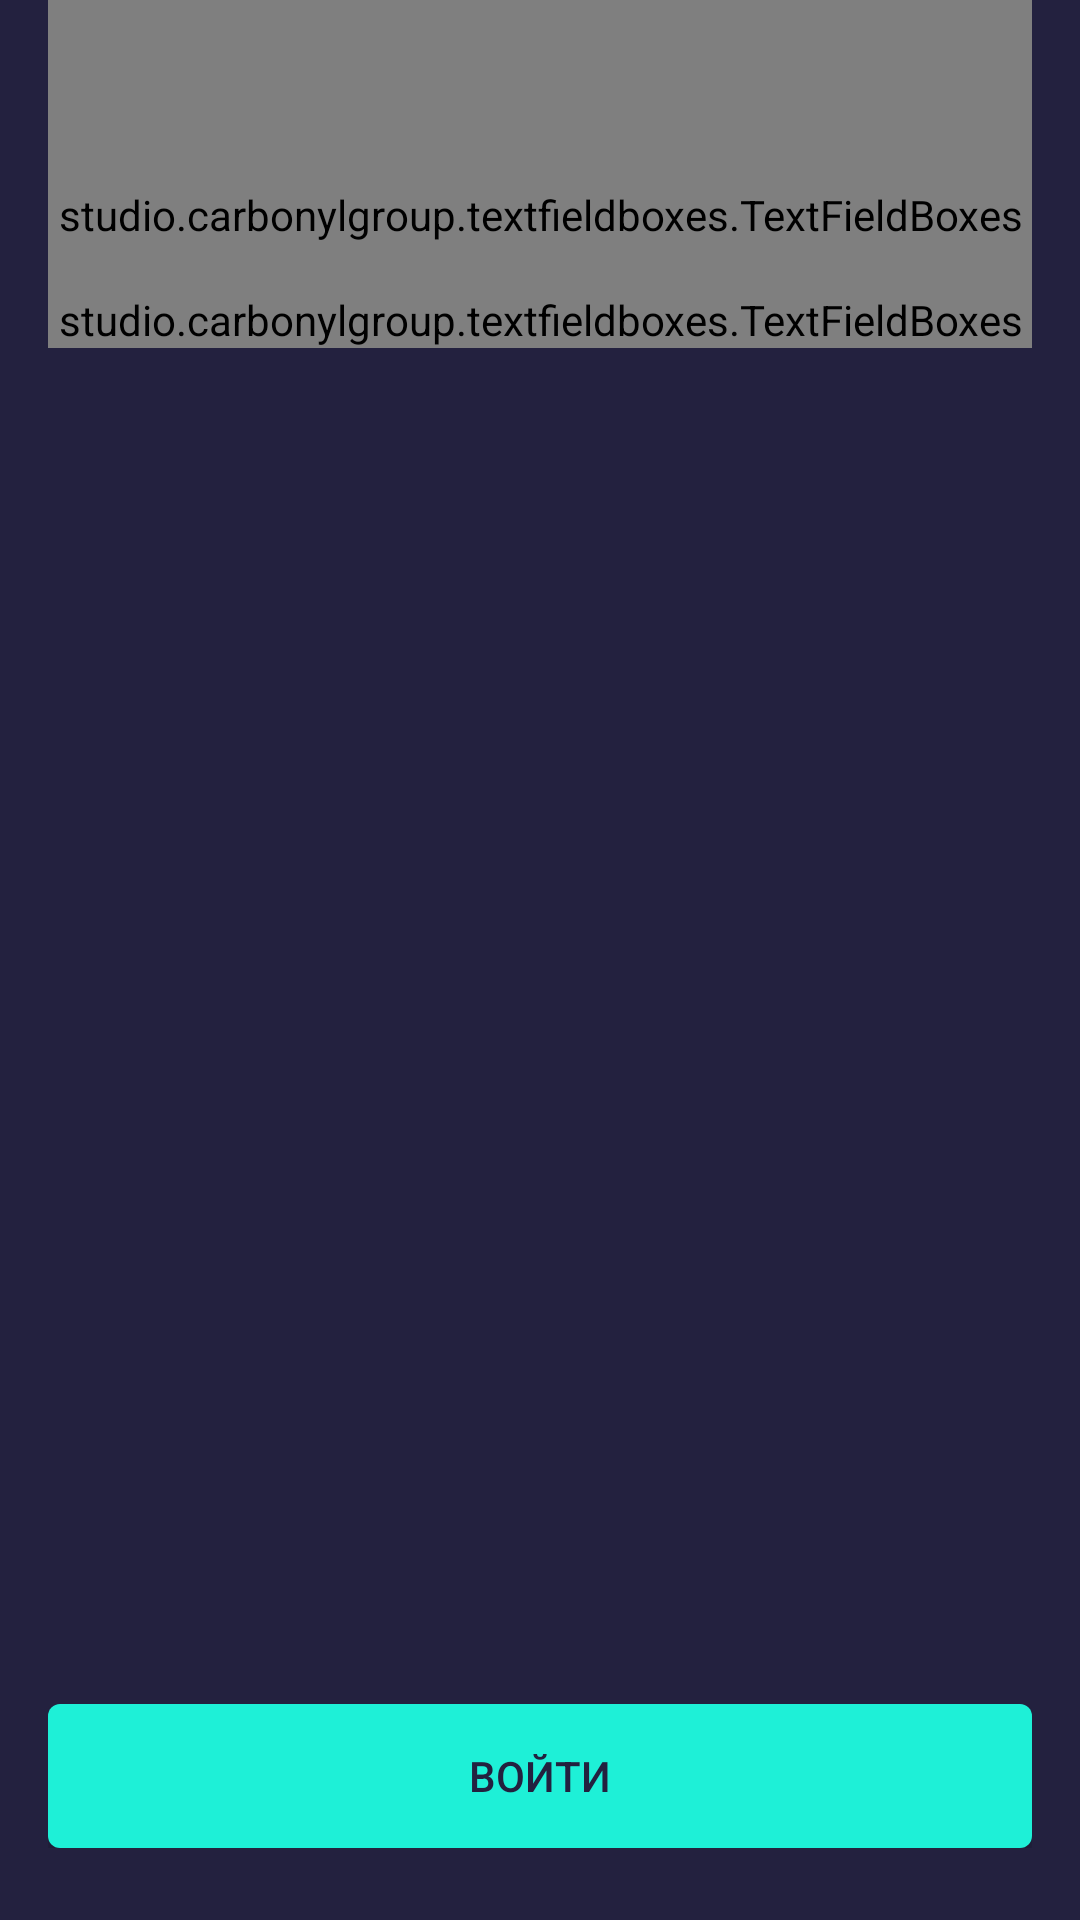

Produce the Android XML layout that renders to this screen, including the resource entries it uses.
<!-- AndroidManifest.xml: application theme SurfTheme -->
<!-- res/layout/activity_login.xml -->
<?xml version="1.0" encoding="utf-8"?>
<androidx.appcompat.widget.LinearLayoutCompat xmlns:android="http://schemas.android.com/apk/res/android"
    xmlns:app="http://schemas.android.com/apk/res-auto"
    android:layout_width="match_parent"
    android:layout_height="match_parent"
    android:clipToPadding="true"
    android:gravity="top"
    android:orientation="vertical"
    android:paddingHorizontal="16dp">

    <studio.carbonylgroup.textfieldboxes.TextFieldBoxes
        android:id="@+id/loginTextFieldLogin"
        android:layout_width="match_parent"
        android:layout_height="wrap_content"
        android:paddingTop="62dp"
        android:paddingBottom="16dp"
        app:labelText="@string/login_label_login"
        app:panelBackgroundColor="@color/colorSurfBackgroundLighter"
        app:singleLine="true">

        <studio.carbonylgroup.textfieldboxes.ExtendedEditText
            android:id="@+id/loginTextFieldLoginExtended"
            android:layout_width="wrap_content"
            android:layout_height="wrap_content"
            android:textColor="@color/colorSurfText"
            android:inputType="phone"
            android:digits="0123456789+" />

    </studio.carbonylgroup.textfieldboxes.TextFieldBoxes>

    <studio.carbonylgroup.textfieldboxes.TextFieldBoxes
        android:id="@+id/loginTextFieldPassword"
        android:layout_width="match_parent"
        android:layout_height="wrap_content"
        android:layout_gravity="top"
        app:labelText="@string/login_label_password"
        app:panelBackgroundColor="@color/colorSurfBackgroundLighter"
        app:singleLine="true"
        app:endIcon="@drawable/ic_hidden_password"
        app:helperText="1"
        app:maxCharacters="@integer/password_length"
        app:minCharacters="@integer/password_length" >

        <studio.carbonylgroup.textfieldboxes.ExtendedEditText
            android:id="@+id/loginTextFieldPasswordExtended"
            android:layout_width="wrap_content"
            android:layout_height="wrap_content"
            android:textColor="@color/colorSurfText"
            />

    </studio.carbonylgroup.textfieldboxes.TextFieldBoxes>

    <androidx.appcompat.widget.LinearLayoutCompat
        android:layout_width="match_parent"
        android:layout_height="match_parent"
        android:layout_gravity="bottom"
        android:paddingBottom="24dp">

        <FrameLayout
            android:layout_width="match_parent"
            android:layout_height="48dp"
            android:layout_gravity="bottom">

            <androidx.appcompat.widget.AppCompatButton
                android:id="@+id/loginButton"
                android:layout_width="match_parent"
                android:layout_height="48dp"
                android:background="@drawable/login_button"
                android:clickable="true"
                android:focusable="true"
                android:text="@string/login_button"
                android:textColor="@color/colorSurfBackground"/>

            <ProgressBar
                android:id="@+id/loginProgressBar"
                android:layout_width="match_parent"
                android:layout_height="48dp"
                android:theme="@style/SurfTheme.DarkAccent"
                android:background="@drawable/login_button"
                android:visibility="invisible" />

        </FrameLayout>


    </androidx.appcompat.widget.LinearLayoutCompat>

</androidx.appcompat.widget.LinearLayoutCompat>
<!-- resources referenced by this layout -->
<resources>
  <color name="colorSurfBackground">#23213F</color>
  <color name="colorSurfBackgroundLighter">#312F51</color>
  <color name="colorSurfText">#FFFFFF</color>
  <!-- drawable login_button (drawable) -->
  <?xml version="1.0" encoding="utf-8"?>
  <shape xmlns:android="http://schemas.android.com/apk/res/android">
      <corners android:radius="4dp" />
      <solid android:color="@color/colorSurfAccent" />
  </shape>
  <integer name="password_length">8</integer>
  <string name="login_button">ВОЙТИ</string>
  <string name="login_label_login">Логин</string>
  <string name="login_label_password">Пароль</string>
  <style name="SurfTheme.DarkAccent" parent="SurfTheme">
          <item name="colorAccent">@color/colorSurfAccentDark</item>
      </style>
  <style name="SurfTheme" parent="Theme.AppCompat.DayNight.NoActionBar">
          <item name="colorPrimary">@color/colorSurfAccent</item>
          <item name="colorPrimaryDark">@color/colorSurfBackgroundLighter</item>
          <item name="colorSecondary">@color/colorSurfBackgroundLighter</item>
          <item name="colorAccent">@color/colorSurfAccent</item>
          <item name="colorError">@color/colorSurfError</item>
          <item name="android:colorForeground">@color/colorSurfBackground</item>
          <item name="android:windowBackground">@color/colorSurfBackground</item>
          <item name="android:textColor">@color/colorSurfText</item>
          <item name="android:navigationBarColor">@color/colorSurfBackground</item>
          <item name="android:statusBarColor">@color/colorSurfBackground</item>
          <item name="android:textColorTertiary">@color/colorSurfTertiary</item>
          <item name="alertDialogTheme">@style/SurfTheme.AlertDialog</item>
          <item name="android:windowContentTransitions">true</item>
      </style>
  <color name="colorSurfAccent">#1EF0D7</color>
  <color name="colorSurfAccentDark">#1F2032</color>
  <color name="colorSurfError">#FF575D</color>
  <color name="colorSurfTertiary">#61FFFFFF</color>
  <style name="SurfTheme.AlertDialog" parent="ThemeOverlay.MaterialComponents.Dialog.Alert">
          <item name="android:windowBackground">@color/colorSurfBackgroundLighter</item>
          <item name="android:textColorPrimary">@color/colorSurfText</item>
          <item name="buttonBarButtonStyle">@style/SurfTheme.AlertDialog.Button</item>
      </style>
  <style name="SurfTheme.AlertDialog.Button" parent="Widget.MaterialComponents.Button.TextButton.Dialog">
          <item name="android:textColor">@color/colorSurfAccent</item>
          <item name="android:textSize">14sp</item>
          <item name="android:textAllCaps">true</item>
          <item name="android:background">@drawable/simple_button_ripple</item>
      </style>
  <!-- drawable simple_button_ripple (drawable) -->
  <?xml version="1.0" encoding="utf-8"?>
  <ripple
      xmlns:android="http://schemas.android.com/apk/res/android"
      android:color="@color/colorSurfTertiary">
  
      <item android:id="@android:id/mask">
          <shape android:shape="rectangle">
              <solid android:color="@color/colorSurfBackgroundLighter"/>
          </shape>
      </item>
  
  </ripple>
</resources>
